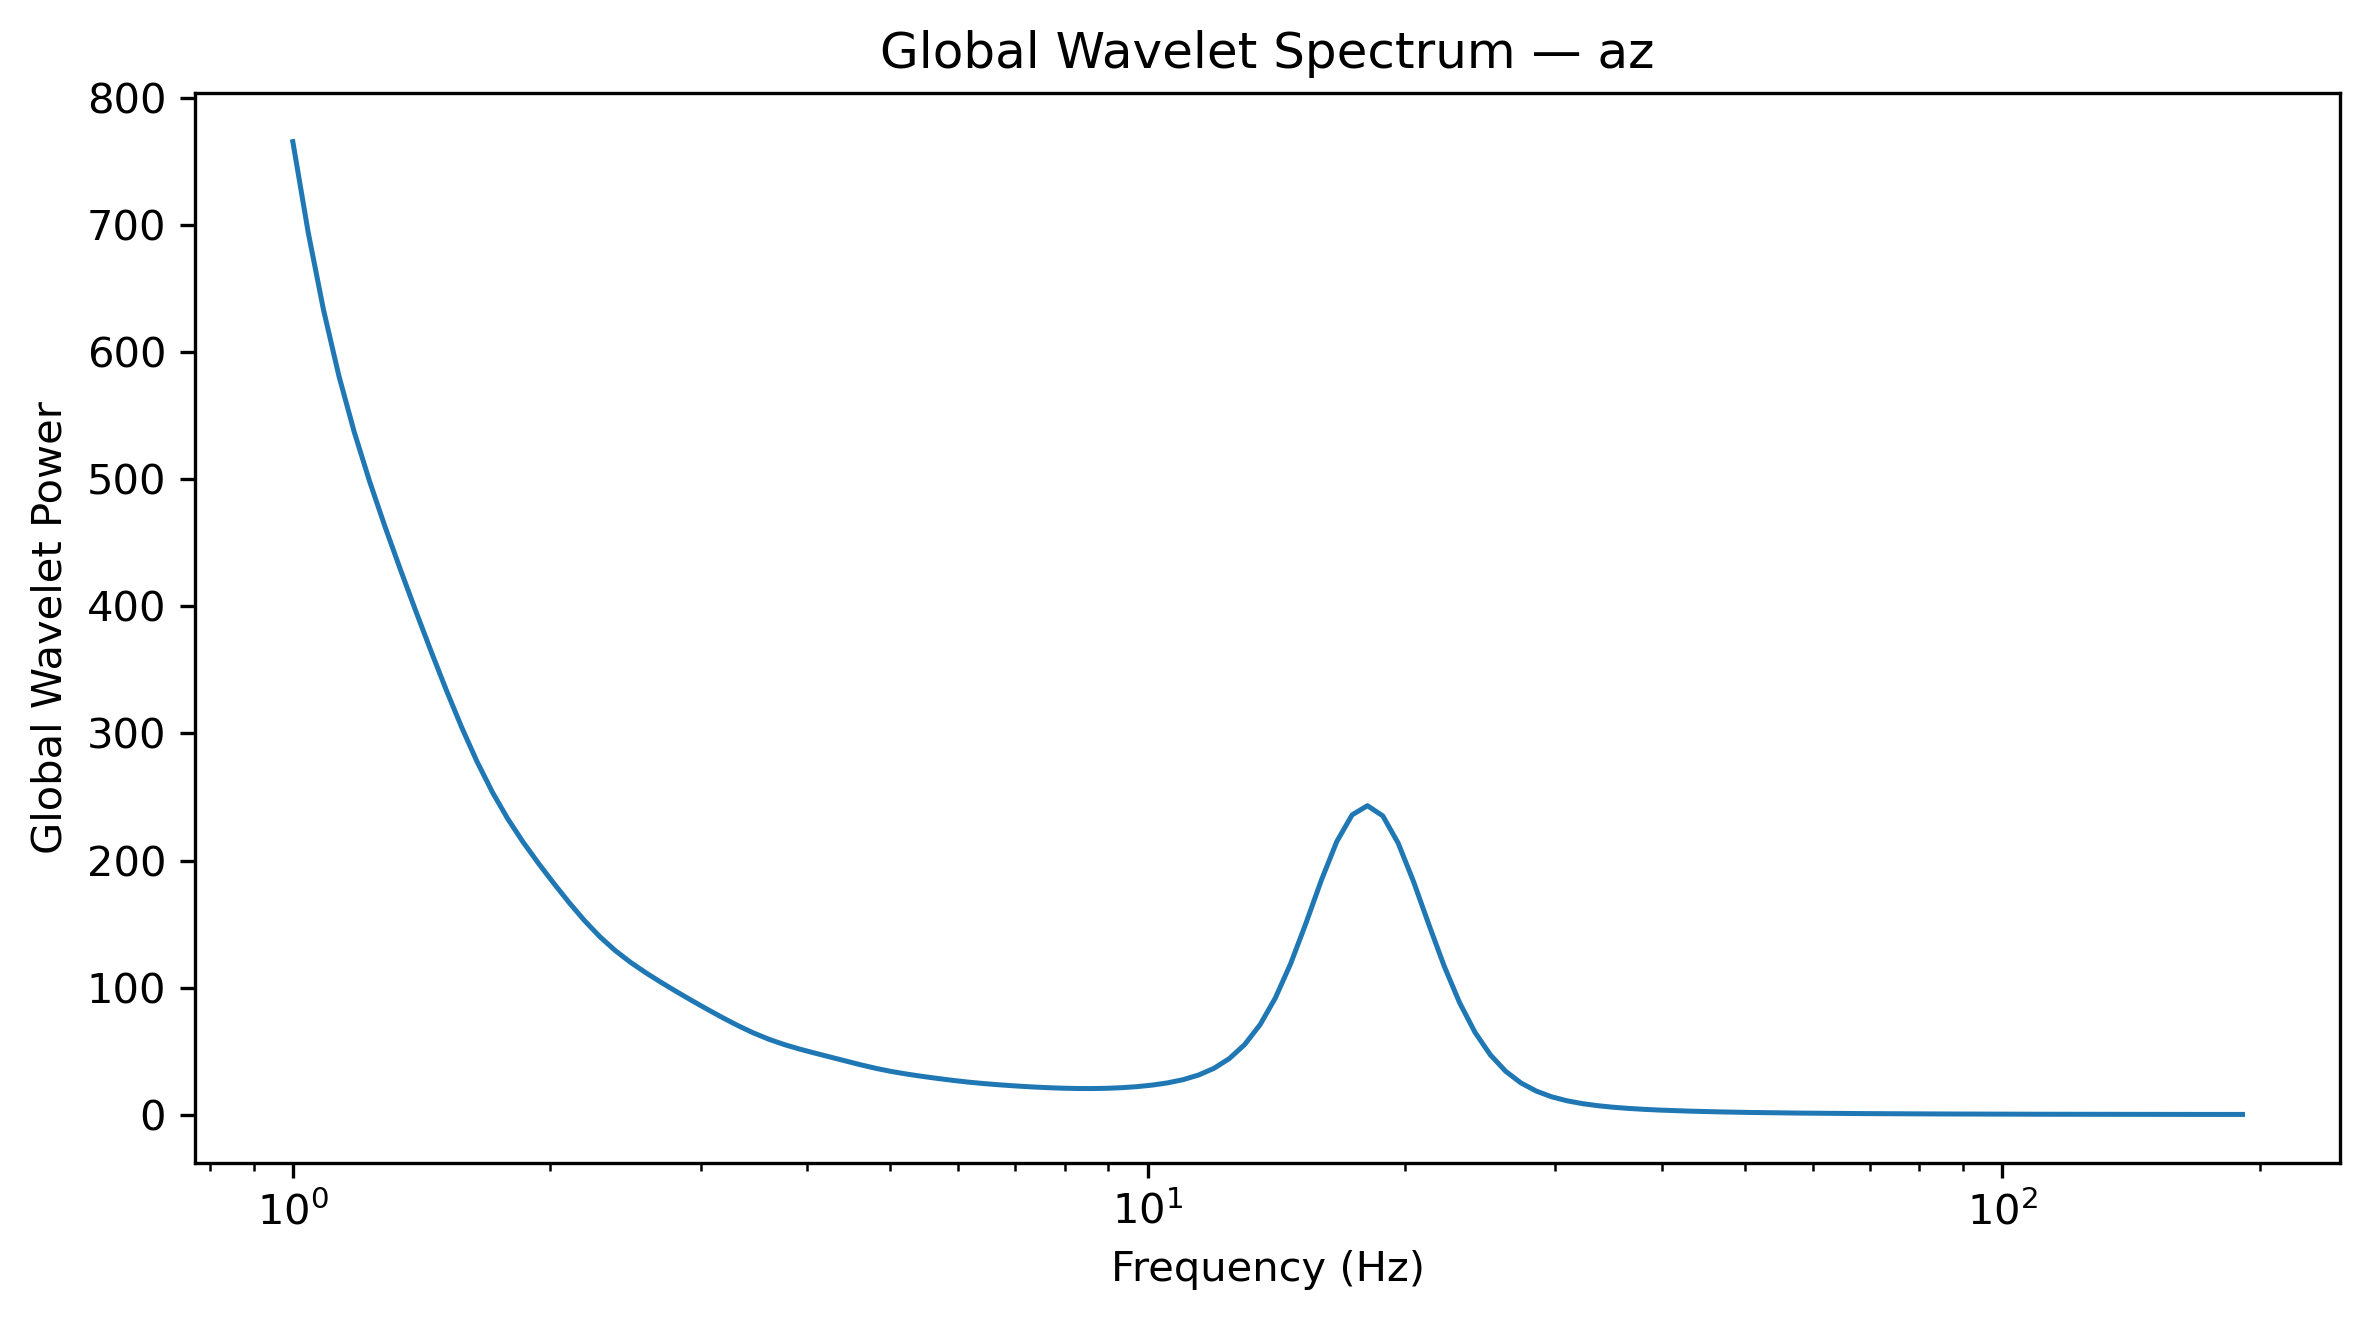

Data behind this chart, as committed beside it:
Frequency_Hz, GlobalWaveletPower, GlobalWaveletAmplitude
1.0, 765.8, 27.67
1.042, 694.4, 26.35
1.086, 633.3, 25.17
1.132, 581.5, 24.11
1.18, 537.3, 23.18
1.23, 498.4, 22.33
1.282, 462.9, 21.52
1.336, 429.3, 20.72
1.392, 396.6, 19.92
1.451, 364.9, 19.1
1.512, 334.1, 18.28
1.576, 304.8, 17.46
1.643, 277.8, 16.67
1.712, 253.8, 15.93
1.784, 232.9, 15.26
1.86, 214.5, 14.65
1.938, 197.8, 14.07
2.02, 182, 13.49
2.105, 166.9, 12.92
2.194, 152.7, 12.36
2.287, 140.1, 11.83
2.383, 129.2, 11.37
2.484, 119.9, 10.95
2.589, 111.6, 10.57
2.698, 104, 10.2
2.812, 96.78, 9.838
2.931, 89.76, 9.474
3.055, 82.93, 9.107
3.183, 76.32, 8.736
3.318, 70.06, 8.37
3.458, 64.35, 8.022
3.604, 59.4, 7.707
3.756, 55.22, 7.431
3.915, 51.66, 7.188
4.08, 48.46, 6.962
4.252, 45.37, 6.736
4.432, 42.27, 6.501
4.619, 39.22, 6.262
4.814, 36.4, 6.034
5.017, 33.97, 5.829
5.229, 31.93, 5.65
5.45, 30.14, 5.49
5.68, 28.51, 5.339
5.92, 26.98, 5.194
6.17, 25.63, 5.062
6.43, 24.48, 4.948
6.702, 23.51, 4.849
6.985, 22.68, 4.762
7.28, 21.95, 4.685
7.587, 21.34, 4.62
7.908, 20.89, 4.57
8.241, 20.61, 4.54
8.589, 20.55, 4.533
8.952, 20.75, 4.555
9.33, 21.24, 4.609
9.724, 22.07, 4.698
10.13, 23.31, 4.828
10.56, 25.07, 5.007
11.01, 27.58, 5.252
11.47, 31.2, 5.586
... 68 more rows
